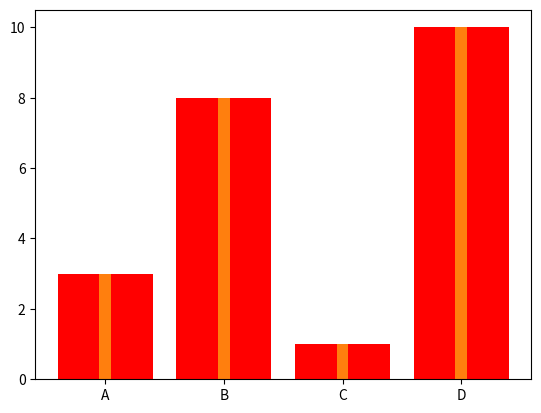

Python code for this plot:
#Dessiner 4 barres
import matplotlib.pyplot as plt
import numpy as np

x = np.array(["A", "B", "C", "D"])
y = np.array([3, 8, 1, 10])

plt.bar(x,y)
plt.show()

#couleur des barres
x = np.array(["A", "B", "C", "D"])
y = np.array([3, 8, 1, 10])

plt.bar(x, y, color = "red")
plt.show()

#Largeur de la barre
x = np.array(["A", "B", "C", "D"])
y = np.array([3, 8, 1, 10])

plt.bar(x, y, width = 0.1)
plt.show()